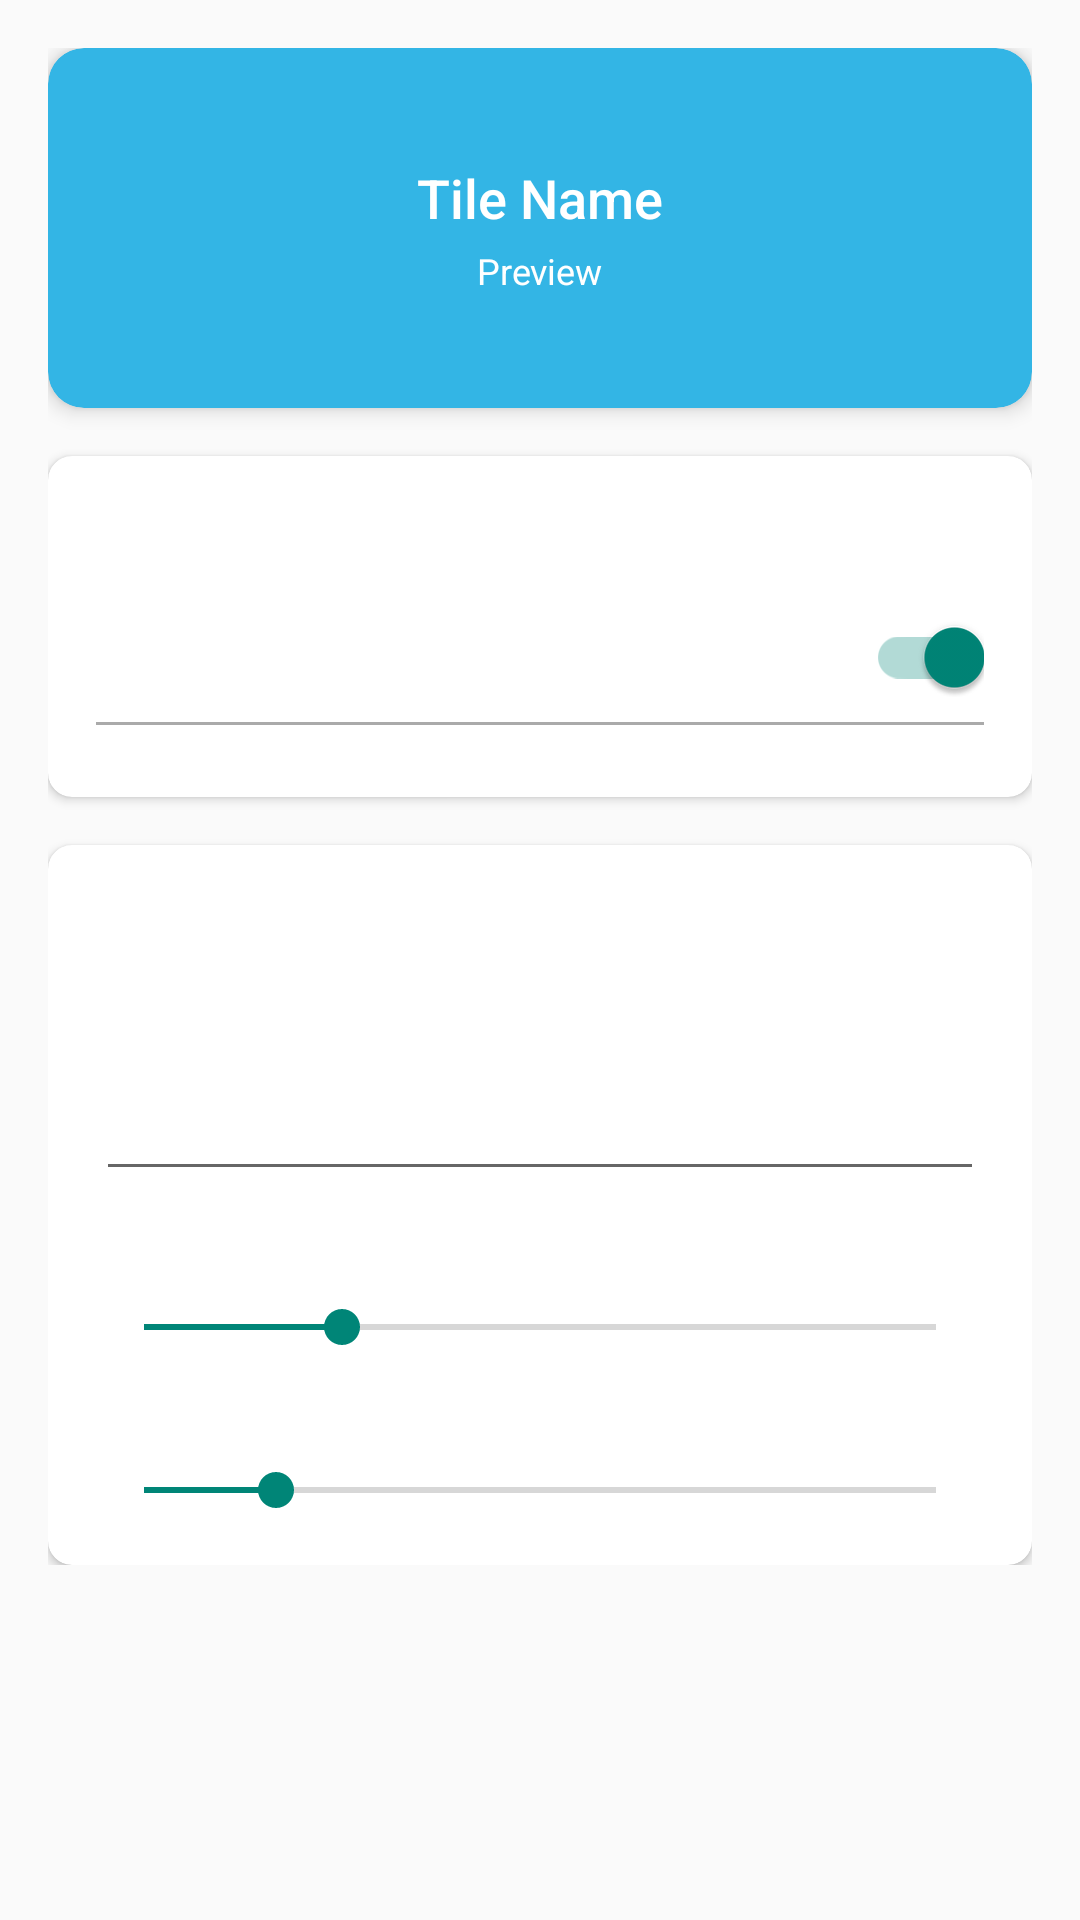

This screen was rendered from an Android layout file. Write that file and the resources it references.
<!-- AndroidManifest.xml: application theme Theme.AppCompat.DayNight.NoActionBar -->
<!-- res/layout/dialog_tile_config.xml -->
<?xml version="1.0" encoding="utf-8"?>
<ScrollView xmlns:android="http://schemas.android.com/apk/res/android"
    xmlns:app="http://schemas.android.com/apk/res-auto"
    android:layout_width="match_parent"
    android:layout_height="wrap_content"
    android:background="@android:color/transparent"
    android:clipToPadding="false"
    android:padding="16dp">

    <LinearLayout
        android:layout_width="match_parent"
        android:layout_height="wrap_content"
        android:orientation="vertical">

        <androidx.cardview.widget.CardView
            android:id="@+id/previewCard"
            android:layout_width="match_parent"
            android:layout_height="120dp"
            android:layout_marginBottom="16dp"
            app:cardBackgroundColor="@android:color/holo_blue_light"
            app:cardCornerRadius="12dp"
            app:cardElevation="4dp">

            <LinearLayout
                android:layout_width="match_parent"
                android:layout_height="match_parent"
                android:gravity="center"
                android:orientation="vertical"
                android:padding="16dp">

                <TextView
                    android:id="@+id/tileName"
                    android:layout_width="wrap_content"
                    android:layout_height="wrap_content"
                    android:text="Tile Name"
                    android:textAppearance="@style/TextAppearance.AppCompat.Title"
                    android:textColor="@android:color/white"
                    android:textSize="18sp" />

                <TextView
                    android:layout_width="wrap_content"
                    android:layout_height="wrap_content"
                    android:layout_marginTop="4dp"
                    android:text="Preview"
                    android:textAppearance="@style/TextAppearance.AppCompat.Caption"
                    android:textColor="@android:color/white"
                    android:textSize="12sp" />

            </LinearLayout>

        </androidx.cardview.widget.CardView>

        <androidx.cardview.widget.CardView
            android:layout_width="match_parent"
            android:layout_height="wrap_content"
            android:layout_marginBottom="16dp"
            app:cardCornerRadius="8dp"
            app:cardElevation="2dp">

            <LinearLayout
                android:layout_width="match_parent"
                android:layout_height="wrap_content"
                android:orientation="vertical"
                android:padding="16dp">

                <TextView
                    android:layout_width="match_parent"
                    android:layout_height="wrap_content"
                    android:layout_marginBottom="16dp"
                    android:text="Tile Settings"
                    android:textAppearance="@style/TextAppearance.AppCompat.Subhead"
                    android:textColor="@android:color/white"
                    android:textSize="16sp"
                    android:textStyle="bold" />

                <androidx.appcompat.widget.SwitchCompat
                    android:id="@+id/enabledSwitch"
                    android:layout_width="match_parent"
                    android:layout_height="wrap_content"
                    android:checked="true"
                    android:text="Enable Tile"
                    android:textAppearance="@style/TextAppearance.AppCompat.Body1"
                    android:textColor="@android:color/white" />

                <View
                    android:layout_width="match_parent"
                    android:layout_height="1dp"
                    android:layout_marginVertical="8dp"
                    android:background="@android:color/darker_gray" />

                <androidx.appcompat.widget.SwitchCompat
                    android:id="@+id/enableClicksSwitch"
                    android:layout_width="match_parent"
                    android:layout_height="wrap_content"
                    android:checked="true"
                    android:text="Enable Clicks"
                    android:textAppearance="@style/TextAppearance.AppCompat.Body1"
                    android:textColor="@android:color/white"
                    android:visibility="gone" />

                <View
                    android:layout_width="match_parent"
                    android:layout_height="1dp"
                    android:layout_marginVertical="8dp"
                    android:background="@android:color/darker_gray"
                    android:visibility="gone" />

                <androidx.appcompat.widget.SwitchCompat
                    android:id="@+id/rippleEffectSwitch"
                    android:layout_width="match_parent"
                    android:layout_height="wrap_content"
                    android:checked="true"
                    android:text="Ripple Effect"
                    android:textAppearance="@style/TextAppearance.AppCompat.Body1"
                    android:textColor="@android:color/white"
                    android:visibility="gone" />

            </LinearLayout>

        </androidx.cardview.widget.CardView>

        <androidx.cardview.widget.CardView
            android:layout_width="match_parent"
            android:layout_height="wrap_content"
            app:cardCornerRadius="8dp"
            app:cardElevation="2dp">

            <LinearLayout
                android:layout_width="match_parent"
                android:layout_height="wrap_content"
                android:orientation="vertical"
                android:padding="16dp">

                <TextView
                    android:layout_width="match_parent"
                    android:layout_height="wrap_content"
                    android:layout_marginBottom="16dp"
                    android:text="Appearance"
                    android:textAppearance="@style/TextAppearance.AppCompat.Subhead"
                    android:textColor="@android:color/white"
                    android:textSize="16sp"
                    android:textStyle="bold" />

                <LinearLayout
                    android:id="@+id/backgroundColorLayout"
                    android:layout_width="match_parent"
                    android:layout_height="wrap_content"
                    android:layout_marginBottom="16dp"
                    android:orientation="vertical">

                    <TextView
                        android:layout_width="wrap_content"
                        android:layout_height="wrap_content"
                        android:text="Background Color"
                        android:textColor="@android:color/white"
                        android:textSize="12sp" />

                    <androidx.appcompat.widget.AppCompatEditText
                        android:id="@+id/backgroundColorInput"
                        android:layout_width="match_parent"
                        android:layout_height="wrap_content"
                        android:layout_marginTop="4dp"
                        android:focusable="false"
                        android:inputType="none"
                        android:text="#6200EE"
                        android:textColor="@android:color/white" />

                </LinearLayout>

                <LinearLayout
                    android:id="@+id/cornerRadiusLayout"
                    android:layout_width="match_parent"
                    android:layout_height="wrap_content"
                    android:layout_marginBottom="16dp"
                    android:orientation="vertical">

                    <TextView
                        android:layout_width="wrap_content"
                        android:layout_height="wrap_content"
                        android:text="Corner Radius (dp)"
                        android:textColor="@android:color/white"
                        android:textSize="12sp" />

                    <androidx.appcompat.widget.AppCompatSeekBar
                        android:id="@+id/cornerRadiusSlider"
                        android:layout_width="match_parent"
                        android:layout_height="wrap_content"
                        android:layout_marginTop="4dp"
                        android:max="32"
                        android:progress="8" />

                </LinearLayout>

                <LinearLayout
                    android:id="@+id/elevationLayout"
                    android:layout_width="match_parent"
                    android:layout_height="wrap_content"
                    android:orientation="vertical">

                    <TextView
                        android:layout_width="wrap_content"
                        android:layout_height="wrap_content"
                        android:text="Elevation (dp)"
                        android:textColor="@android:color/white"
                        android:textSize="12sp" />

                    <androidx.appcompat.widget.AppCompatSeekBar
                        android:id="@+id/elevationSlider"
                        android:layout_width="match_parent"
                        android:layout_height="wrap_content"
                        android:layout_marginTop="4dp"
                        android:max="24"
                        android:progress="4" />

                </LinearLayout>

            </LinearLayout>

        </androidx.cardview.widget.CardView>

    </LinearLayout>

</ScrollView>
<!-- resources referenced by this layout -->
<resources>

</resources>
